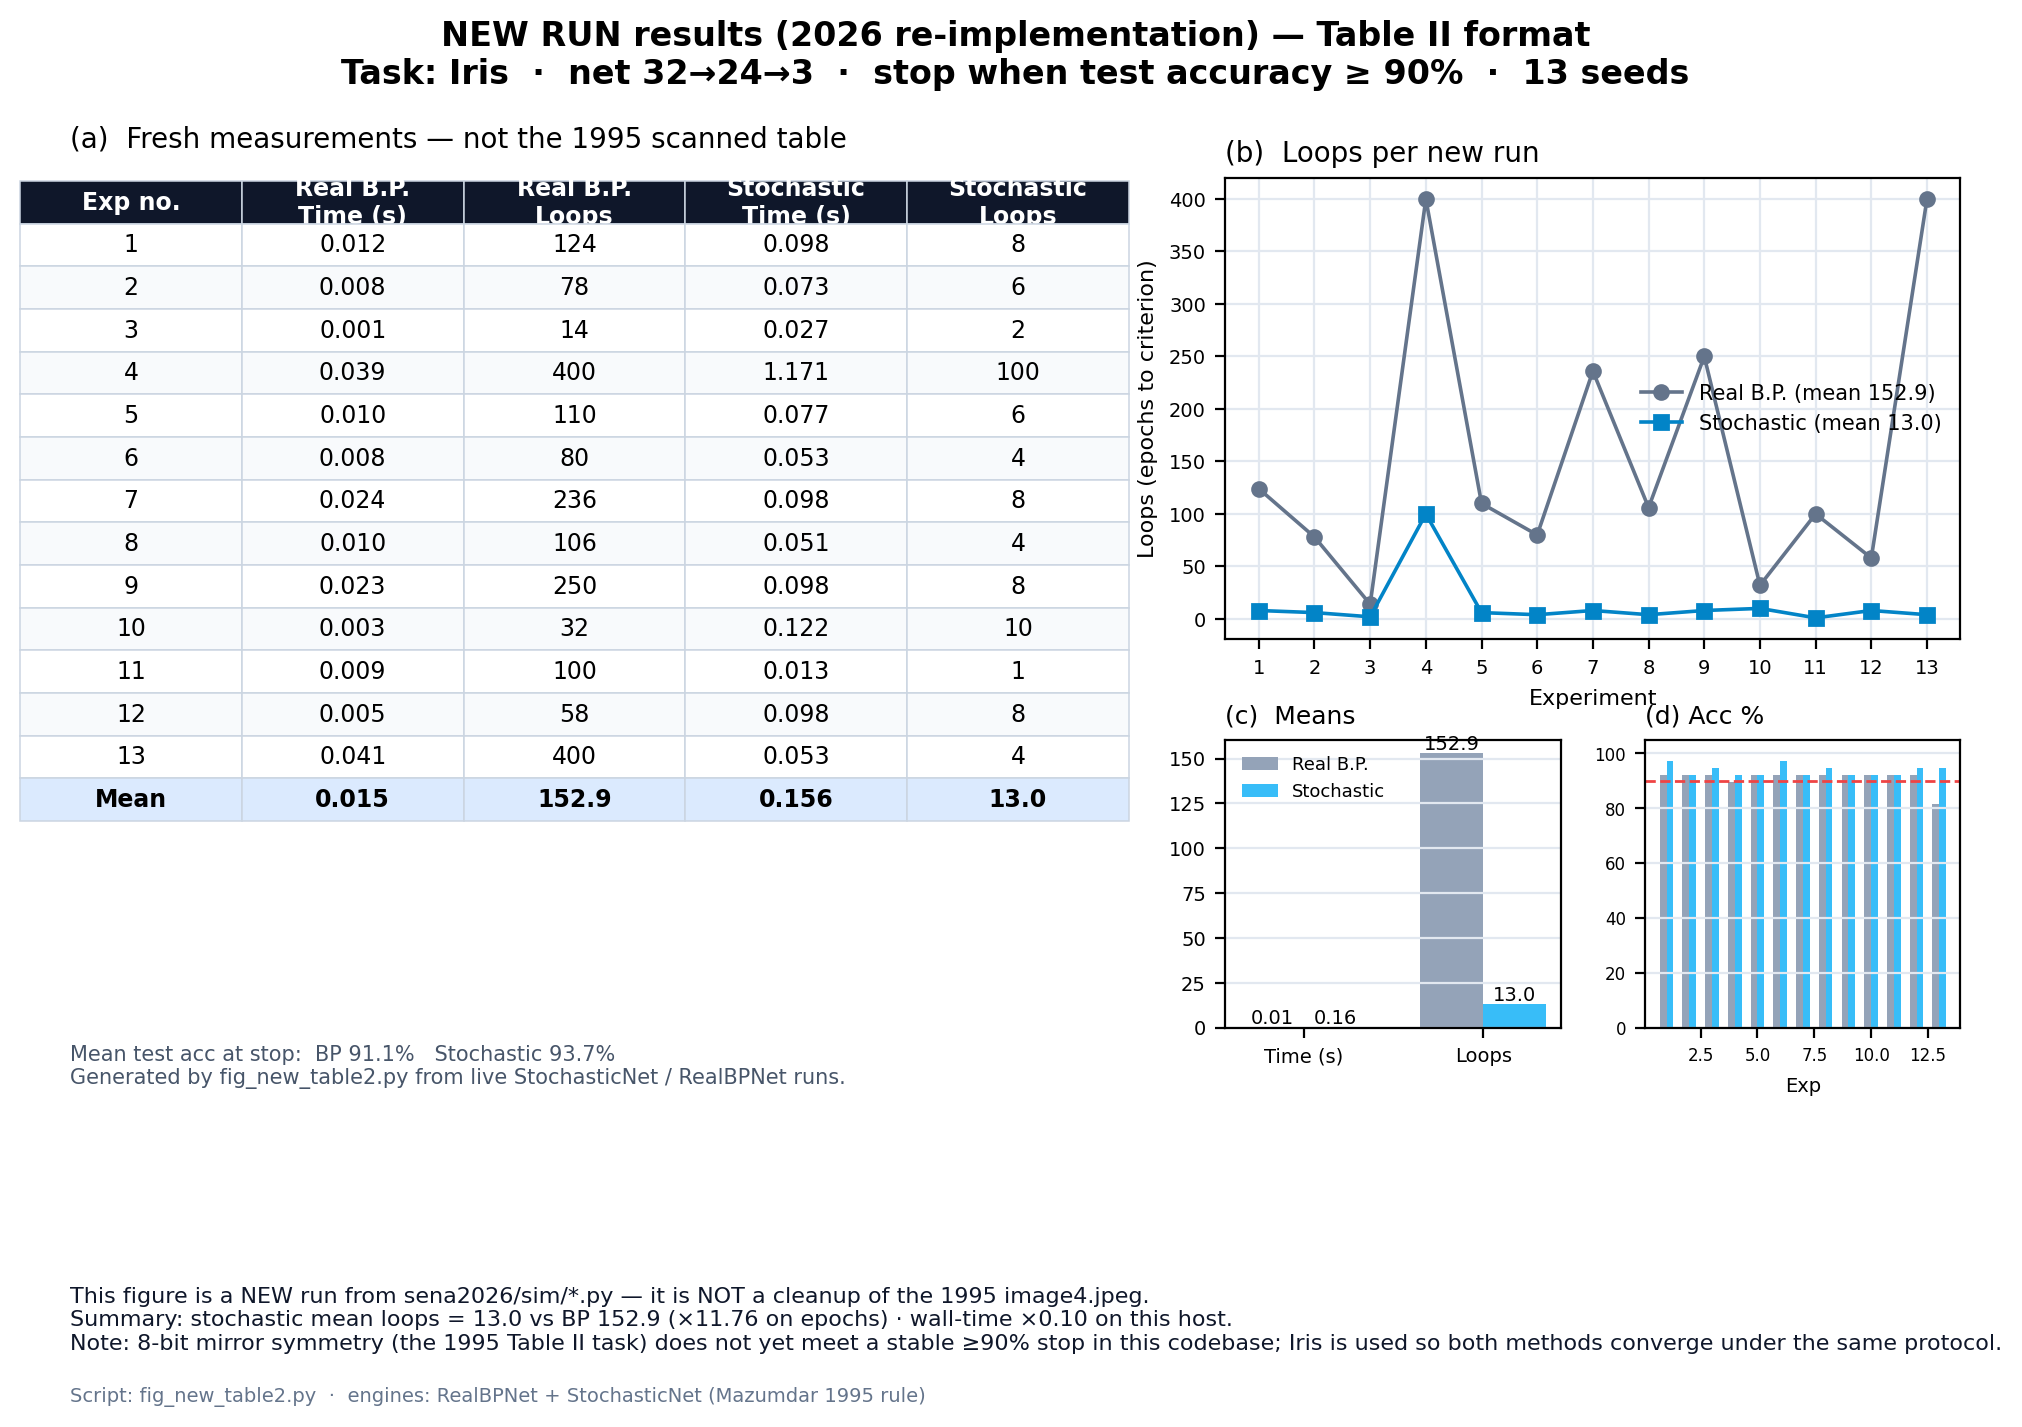

The table this chart was drawn from, first rows:
exp, seed, bp_time, bp_loops, bp_acc, st_time, st_loops, st_acc
1, 0, 0.01223, 124, 0.9211, 0.098, 8, 0.9737
2, 1, 0.007539, 78, 0.9211, 0.07337, 6, 0.9211
3, 2, 0.001333, 14, 0.9211, 0.02718, 2, 0.9474
4, 3, 0.03852, 400, 0.8947, 1.171, 100, 0.9211
5, 4, 0.01027, 110, 0.9211, 0.07715, 6, 0.9211
6, 5, 0.007936, 80, 0.9211, 0.05328, 4, 0.9737
7, 6, 0.02449, 236, 0.9211, 0.09838, 8, 0.9211
8, 7, 0.01006, 106, 0.9211, 0.05146, 4, 0.9474
9, 8, 0.02339, 250, 0.9211, 0.09782, 8, 0.9211
10, 9, 0.003073, 32, 0.9211, 0.1219, 10, 0.9211
11, 10, 0.009179, 100, 0.9211, 0.01316, 1, 0.9211
12, 11, 0.005372, 58, 0.9211, 0.09775, 8, 0.9474
13, 12, 0.04079, 400, 0.8158, 0.05324, 4, 0.9474
mean, , 0.01494, 152.9, 0.9109, 0.1564, 13.0, 0.9372
